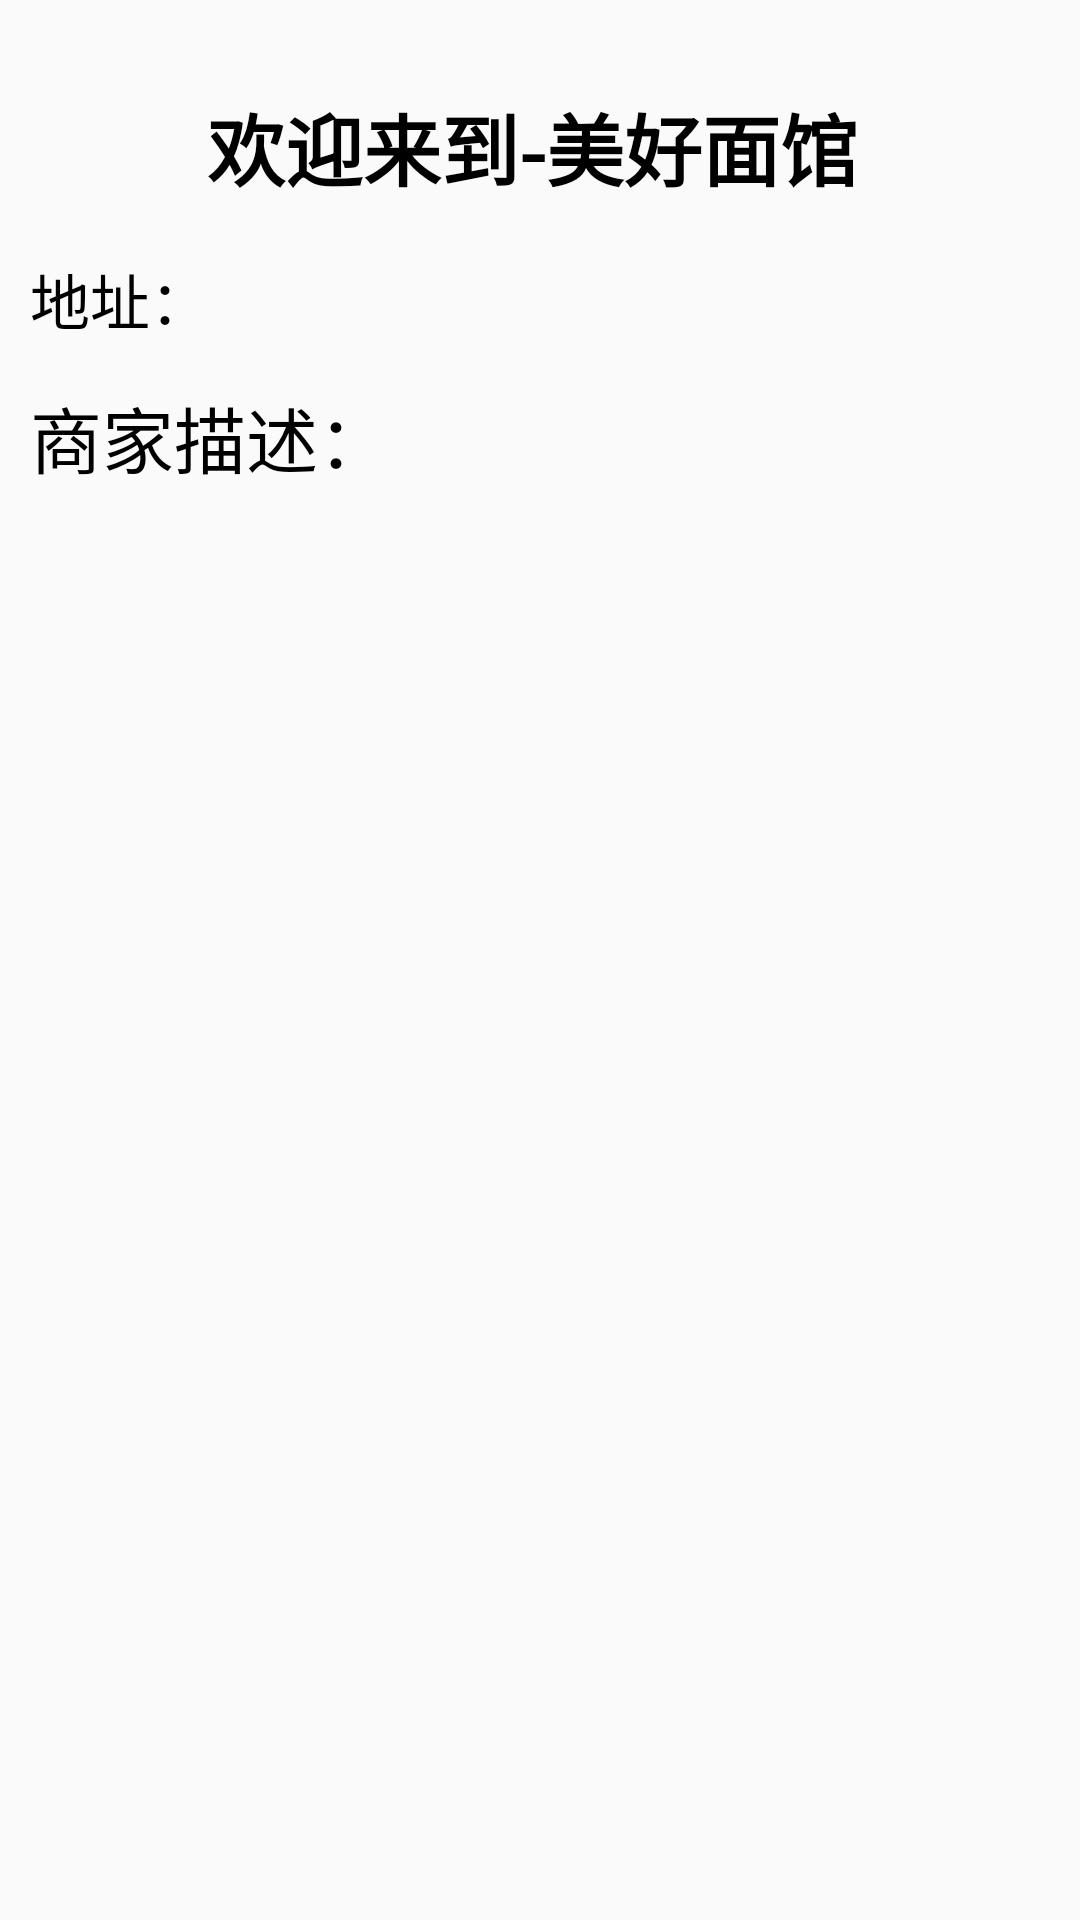

This screen was rendered from an Android layout file. Write that file and the resources it references.
<!-- AndroidManifest.xml: application theme Theme.Ordering -->
<!-- res/layout/activity_info_store.xml -->
<?xml version="1.0" encoding="utf-8"?>
<LinearLayout xmlns:android="http://schemas.android.com/apk/res/android"
    xmlns:app="http://schemas.android.com/apk/res-auto"
    xmlns:tools="http://schemas.android.com/tools"
    android:id="@+id/linearLayout"
    android:layout_width="match_parent"
    android:layout_height="match_parent"
    android:orientation="vertical"
    android:padding="10dp"
    app:cardBackgroundColor="@null"
    tools:context=".Info_StoreActivity">

    <LinearLayout
        android:layout_width="match_parent"
        android:layout_height="75dp"
        android:orientation="horizontal">

        <ImageView
            android:id="@+id/info_back"
            android:layout_width="45dp"
            android:layout_height="45dp"
            android:layout_marginTop="16dp"
            android:background="#00000000"
            android:scaleType="centerInside"
            app:layout_constraintBottom_toTopOf="@+id/guideline8"
            app:layout_constraintEnd_toStartOf="@+id/guideline7"
            app:layout_constraintHorizontal_bias="0.262"
            app:layout_constraintStart_toStartOf="parent"
            app:layout_constraintTop_toTopOf="parent"
            app:layout_constraintVertical_bias="0.477"
            app:srcCompat="@drawable/ic_back" />

        <TextView
            android:id="@+id/info_name"
            android:layout_width="356dp"
            android:layout_height="52dp"
            android:layout_marginTop="12dp"
            android:paddingLeft="14dp"
            android:paddingTop="8dp"
            android:text="欢迎来到-美好面馆"
            android:textAlignment="viewStart"
            android:textColor="@color/black"
            android:textSize="26sp"
            android:textStyle="bold" />
    </LinearLayout>

    <TextView
        android:id="@+id/info_addr"
        android:layout_width="396dp"
        android:layout_height="43dp"
        android:text="地址："
        android:textColor="@color/black"
        android:textSize="20sp" />

    <TextView
        android:id="@+id/info"
        android:layout_width="399dp"
        android:layout_height="252dp"
        android:fontFamily="sans-serif-smallcaps"
        android:text="商家描述："
        android:textColor="@color/black"
        android:textSize="24sp" />

</LinearLayout>
<!-- resources referenced by this layout -->
<resources>
  <color name="black">#FF000000</color>
  <style name="Theme.Ordering" parent="Theme.MaterialComponents.DayNight.DarkActionBar.Bridge">
         
      </style>
</resources>
